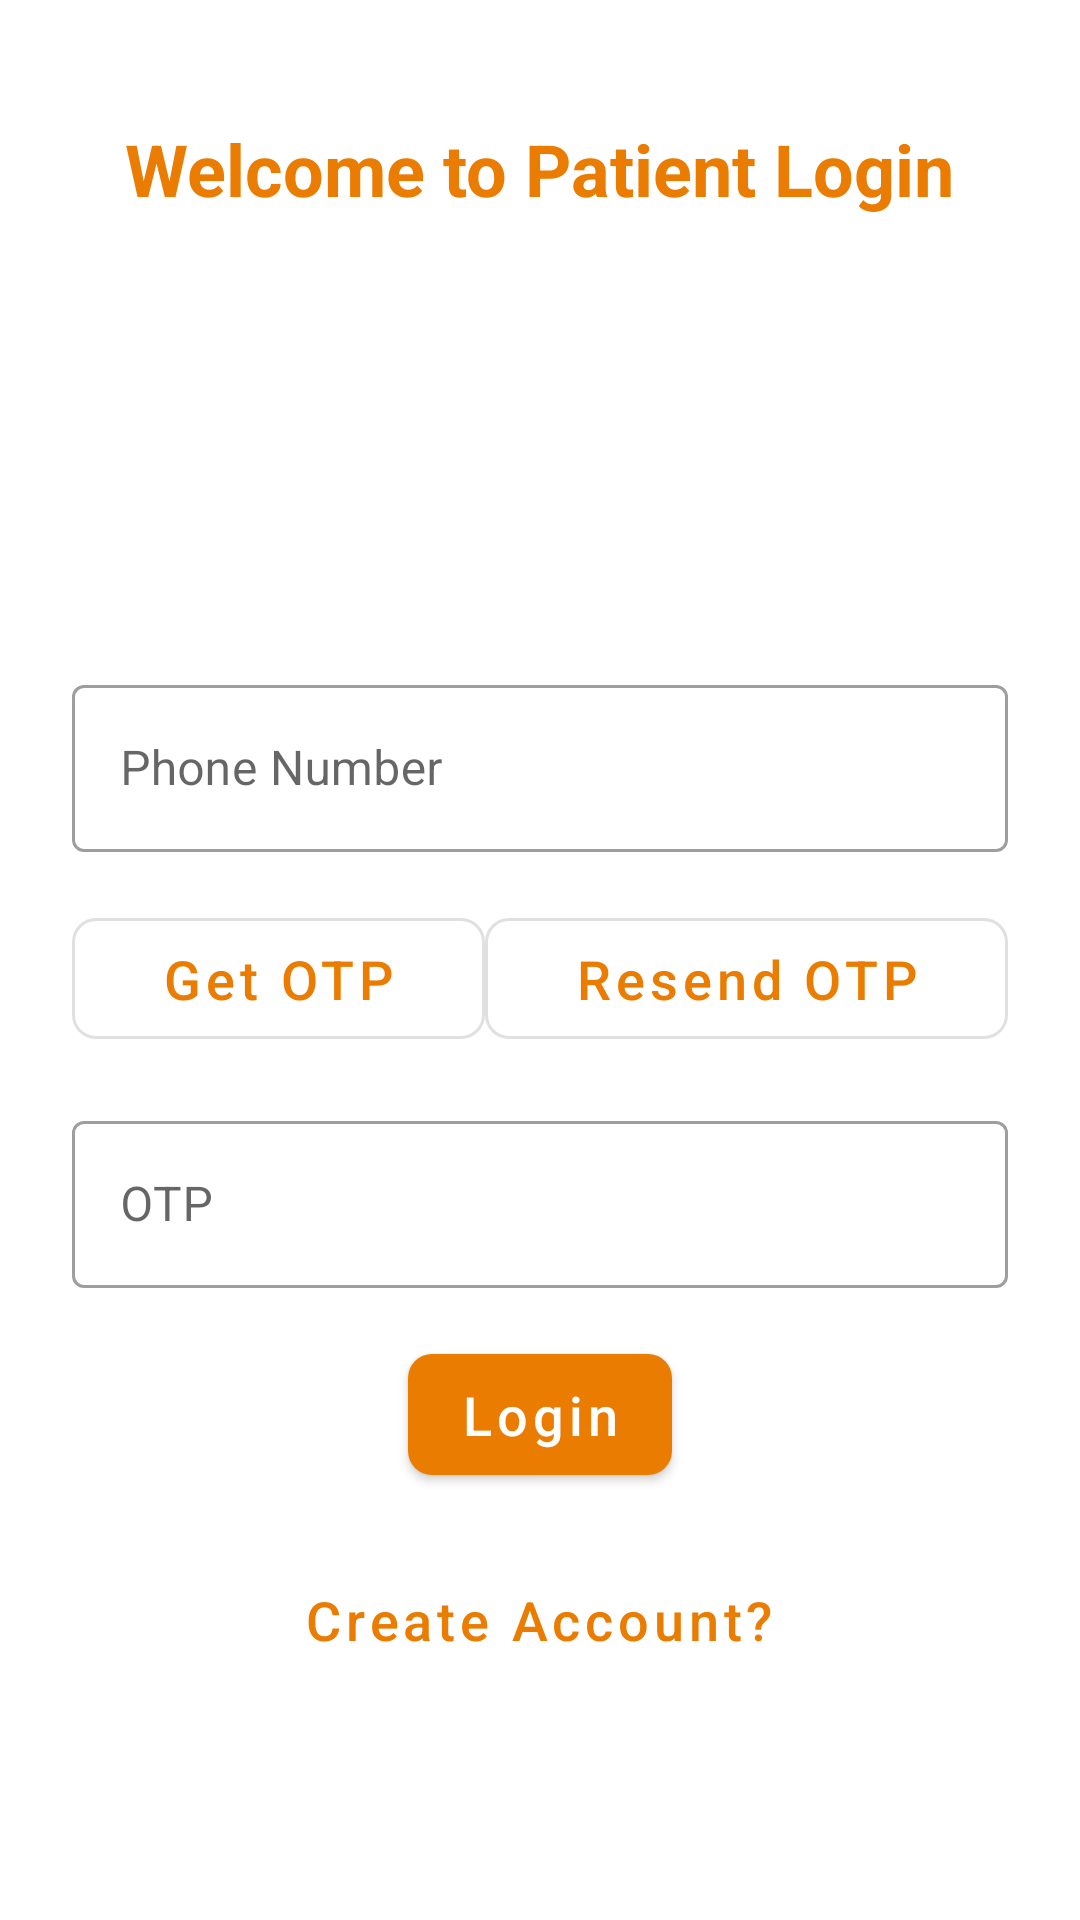

Produce the Android XML layout that renders to this screen, including the resource entries it uses.
<!-- AndroidManifest.xml: activity theme AppThemeNoActionBar -->
<!-- res/layout/activity_main.xml -->
<?xml version="1.0" encoding="utf-8"?>
<androidx.constraintlayout.widget.ConstraintLayout xmlns:android="http://schemas.android.com/apk/res/android"
    xmlns:app="http://schemas.android.com/apk/res-auto"
    xmlns:tools="http://schemas.android.com/tools"
    android:layout_width="match_parent"
    android:layout_height="match_parent"
    tools:context=".MainActivity"
    android:background="@drawable/g">

    <TextView
        android:id="@+id/textView"
        android:layout_width="wrap_content"
        android:layout_height="wrap_content"
        android:layout_marginTop="40dp"
        android:text="Welcome to Patient Login"
        app:layout_constraintEnd_toEndOf="parent"
        app:layout_constraintHorizontal_bias="0.498"
        app:layout_constraintStart_toStartOf="parent"
        app:layout_constraintTop_toTopOf="parent"
        android:textColor="@color/colorPrimaryDark"
        android:textSize="24sp"
        android:textStyle="bold"/>

    <ImageView
        android:id="@+id/imageView"
        android:layout_width="100dp"
        android:layout_height="92dp"
        android:layout_marginTop="28dp"
        app:layout_constraintEnd_toEndOf="parent"
        app:layout_constraintHorizontal_bias="0.498"
        app:layout_constraintStart_toStartOf="parent"
        app:layout_constraintTop_toBottomOf="@+id/textView"
        app:srcCompat="@drawable/doctor" />

    <LinearLayout
        android:id="@+id/linearLayout"
        android:layout_width="match_parent"
        android:layout_height="wrap_content"
        android:layout_margin="8dp"
        android:orientation="vertical"
        android:padding="8dp"
        app:layout_constraintBottom_toBottomOf="parent"
        app:layout_constraintTop_toBottomOf="@+id/imageView"
        app:layout_constraintVertical_bias="0.116"
        tools:layout_editor_absoluteX="8dp">

        <com.google.android.material.textfield.TextInputLayout
            style="@style/SignTextInputLayout"
            android:layout_width="match_parent"
            android:layout_height="match_parent">

            <com.google.android.material.textfield.TextInputEditText
                android:id="@+id/textInputEditTextPhoneNumber"
                android:layout_width="match_parent"
                android:layout_height="wrap_content"
                android:hint="Phone Number"
                android:inputType="number" />
        </com.google.android.material.textfield.TextInputLayout>


        <LinearLayout
            android:layout_width="match_parent"
            android:layout_height="match_parent"
            android:orientation="horizontal"
            android:layout_margin="8dp">

            <com.google.android.material.button.MaterialButton
                android:id="@+id/btnGetOTP"
                style="@style/SignOutlinedButton"
                android:layout_width="wrap_content"
                android:layout_height="wrap_content"
                android:layout_weight="1"
                android:text="Get OTP"
                android:textAllCaps="false" />

            <com.google.android.material.button.MaterialButton
                android:id="@+id/btnResendOTP"
                style="@style/SignOutlinedButton"
                android:layout_width="wrap_content"
                android:layout_height="wrap_content"
                android:layout_weight="1"
                android:text="Resend OTP"
                android:textAllCaps="false"/>
        </LinearLayout>

        <com.google.android.material.textfield.TextInputLayout
            style="@style/SignTextInputLayout"
            android:layout_width="match_parent"
            android:layout_height="match_parent">

            <com.google.android.material.textfield.TextInputEditText
                android:id="@+id/textInputEditTextOTP"
                android:layout_width="match_parent"
                android:layout_height="wrap_content"
                android:hint="OTP"
                android:inputType="number" />
        </com.google.android.material.textfield.TextInputLayout>

        <com.google.android.material.button.MaterialButton
            android:id="@+id/btnLogin"
            style="@style/SignButton"
            android:layout_width="wrap_content"
            android:layout_height="wrap_content"
            android:text="Login"
            android:textAllCaps="false" />

        <com.google.android.material.button.MaterialButton
            android:id="@+id/btnCreateAcc"
            style="@style/SignTextButton"
            android:layout_width="wrap_content"
            android:layout_height="wrap_content"
            android:layout_gravity="center"
            android:text="Create Account?" />
    </LinearLayout>
</androidx.constraintlayout.widget.ConstraintLayout>
<!-- resources referenced by this layout -->
<resources>
  <color name="colorPrimaryDark">#EA7C01</color>
  <style name="SignButton" parent="Widget.MaterialComponents.Button">
          <item name="android:layout_margin">8dp</item>
          <item name="android:layout_gravity">center</item>
          <item name="android:padding">8dp</item>
          <item name="cornerRadius">8dp</item>
          <item name="android:textSize">18sp</item>
          <item name="backgroundTint">@color/colorPrimaryDark</item>
      </style>
  <style name="SignOutlinedButton" parent="Widget.MaterialComponents.Button.OutlinedButton">
          <item name="android:layout_gravity">center</item>
          <item name="android:padding">8dp</item>
          <item name="cornerRadius">8dp</item>
          <item name="android:textSize">18sp</item>
          <item name="android:textColor">@color/colorPrimaryDark</item>
      </style>
  <style name="SignTextButton" parent="Widget.MaterialComponents.Button.TextButton">
          <item name="android:layout_margin">8dp</item>
          <item name="android:padding">8dp</item>
          <item name="cornerRadius">8dp</item>
          <item name="android:textSize">18sp</item>
          <item name="textAllCaps">false</item>
          <item name="android:textColor">@color/colorPrimaryDark</item>
      </style>
  <style name="SignTextInputLayout" parent="Widget.MaterialComponents.TextInputLayout.OutlinedBox">
          <item name="hintTextColor">@color/black</item>
          <item name="android:textSize">16sp</item>
          <item name="android:layout_margin">8dp</item>
      </style>
  <style name="AppThemeNoActionBar" parent="Theme.MaterialComponents.Light.NoActionBar">
          
          <item name="colorPrimary">@color/colorPrimary</item>
          <item name="colorPrimaryDark">@color/colorPrimaryDark</item>
          <item name="colorAccent">@color/colorAccent</item>
      </style>
  <color name="black">#000000</color>
  <color name="colorPrimary">#FFAC1F</color>
  <color name="colorAccent">#E6021F</color>
</resources>
